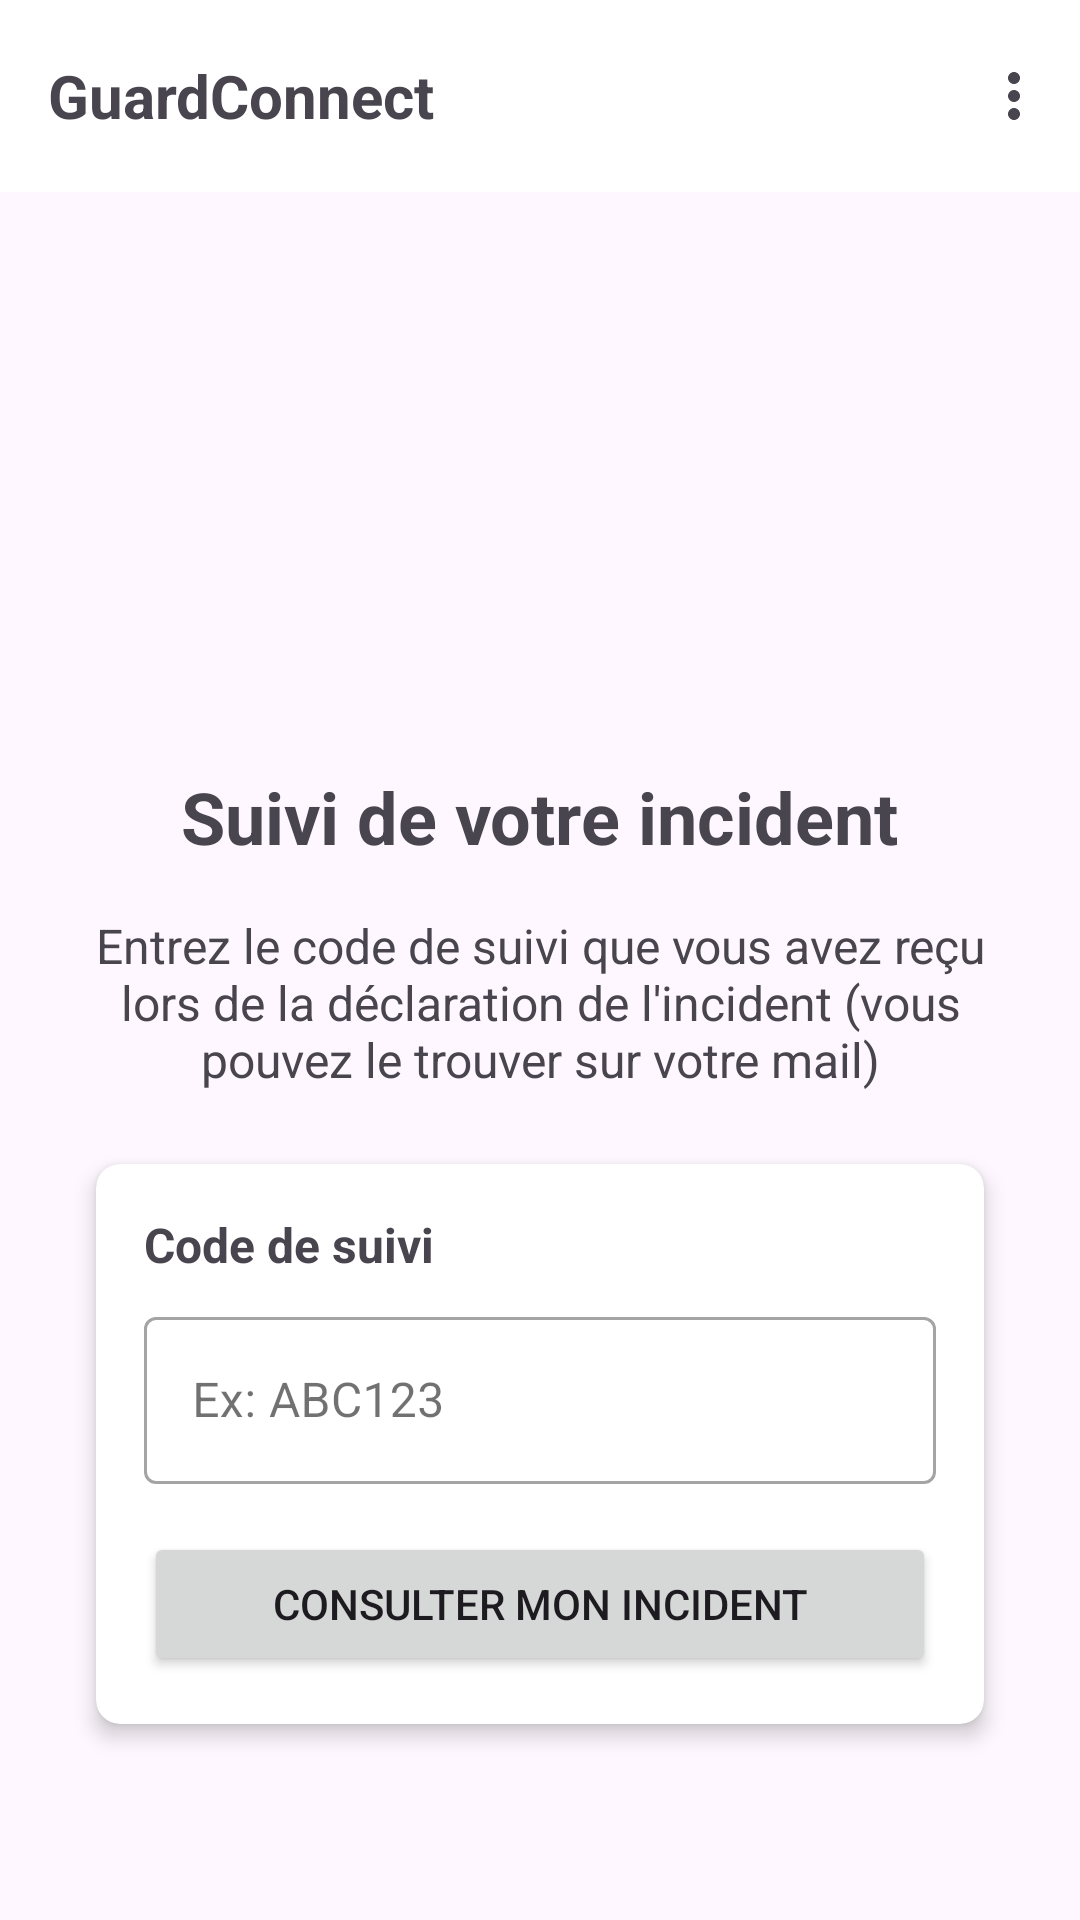

Layout XML and referenced resources for this Android screen:
<!-- AndroidManifest.xml: application theme Theme.GuardConnect -->
<!-- res/layout/activity_follow.xml -->
<?xml version="1.0" encoding="utf-8"?>
<RelativeLayout xmlns:android="http://schemas.android.com/apk/res/android"
    xmlns:app="http://schemas.android.com/apk/res-auto"
    android:id="@+id/follow"
    android:layout_width="match_parent"
    android:layout_height="match_parent">

    
    <include layout="@layout/toolbar_layout" />

    <LinearLayout
        android:layout_width="match_parent"
        android:layout_height="match_parent"
        android:layout_marginTop="?attr/actionBarSize"
        android:orientation="vertical"
        android:padding="24dp"
        android:gravity="center_horizontal">

        
        <ImageView
            android:layout_width="120dp"
            android:layout_height="120dp"
            android:layout_marginTop="24dp"
            android:layout_marginBottom="24dp"
            android:src="@drawable/ic_launcher_foreground"
            android:contentDescription="Icône de suivi"
            android:tint="?attr/colorPrimary" />

        
        <TextView
            android:id="@+id/textView_follow"
            android:layout_width="wrap_content"
            android:layout_height="wrap_content"
            android:layout_marginBottom="16dp"
            android:text="Suivi de votre incident"
            android:textSize="24sp"
            android:textStyle="bold" />

        
        <TextView
            android:layout_width="match_parent"
            android:layout_height="wrap_content"
            android:layout_marginBottom="24dp"
            android:text="Entrez le code de suivi que vous avez reçu lors de la déclaration de l'incident (vous pouvez le trouver sur votre mail)"
            android:textSize="16sp"
            android:gravity="center" />

        
        <androidx.cardview.widget.CardView
            android:layout_width="match_parent"
            android:layout_height="wrap_content"
            android:layout_marginHorizontal="8dp"
            android:layout_marginBottom="24dp"
            app:cardCornerRadius="8dp"
            app:cardElevation="4dp">

            <LinearLayout
                android:layout_width="match_parent"
                android:layout_height="wrap_content"
                android:orientation="vertical"
                android:padding="16dp">

                <TextView
                    android:layout_width="wrap_content"
                    android:layout_height="wrap_content"
                    android:text="Code de suivi"
                    android:textStyle="bold"
                    android:textSize="16sp"
                    android:layout_marginBottom="8dp" />

                
                <com.google.android.material.textfield.TextInputLayout
                    android:layout_width="match_parent"
                    android:layout_height="wrap_content"
                    android:layout_marginBottom="16dp"
                    style="@style/Widget.MaterialComponents.TextInputLayout.OutlinedBox">

                    <com.google.android.material.textfield.TextInputEditText
                        android:id="@+id/nincident"
                        android:layout_width="match_parent"
                        android:layout_height="wrap_content"
                        android:hint="Ex: ABC123"
                        android:inputType="textCapCharacters"
                        android:maxLength="10" />

                </com.google.android.material.textfield.TextInputLayout>

                
                <Button
                    android:id="@+id/btn_track"
                    android:layout_width="match_parent"
                    android:layout_height="wrap_content"
                    android:padding="12dp"
                    android:text="Consulter mon incident" />

            </LinearLayout>

        </androidx.cardview.widget.CardView>

        
        <ProgressBar
            android:id="@+id/progress_bar"
            android:layout_width="wrap_content"
            android:layout_height="wrap_content"
            android:layout_marginTop="16dp"
            android:visibility="gone" />

    </LinearLayout>
</RelativeLayout>
<!-- res/layout/toolbar_layout.xml (included above) -->
<?xml version="1.0" encoding="utf-8"?>
<merge xmlns:tools="http://schemas.android.com/tools"
    xmlns:android="http://schemas.android.com/apk/res/android"
    xmlns:app="http://schemas.android.com/apk/res-auto">

    <com.google.android.material.appbar.AppBarLayout
        android:layout_width="match_parent"
        android:layout_height="wrap_content"
        >

        <com.google.android.material.appbar.MaterialToolbar
            android:id="@+id/toolbar"
            android:layout_width="match_parent"
            android:layout_height="?attr/actionBarSize"
            android:background="@color/white_surface"
            app:title="@string/app_name"
            app:titleTextAppearance="@style/CustomToolbarStyle"
            app:menu="@menu/app_bar_menu" />

    </com.google.android.material.appbar.AppBarLayout>

</merge>
<!-- resources referenced by this layout -->
<resources>
  <color name="white_surface">#FFFFFF</color>
  <string name="app_name">GuardConnect</string>
  <style name="CustomToolbarStyle" parent="Widget.MaterialComponents.Toolbar">
          
          <item name="android:textStyle">bold</item>
          <item name="android:gravity">center</item>
          <item name="android:textSize">20sp</item>
      </style>
  <style name="Theme.GuardConnect" parent="Base.Theme.GuardConnect" />
  <style name="Base.Theme.GuardConnect" parent="Theme.Material3.DayNight.NoActionBar">
          
          <item name="colorPrimary">@color/blue_500</item>
          <item name="colorPrimaryVariant">@color/blue_700</item>
          <item name="colorSecondary">@color/orange_500</item>
          <item name="colorSecondaryVariant">@color/orange_700</item>
          <item name="colorSurface">@color/white_surface</item>
          <item name="colorSurfaceVariant">@color/grey_100</item>
          <item name="colorOnSurface">@color/black_800</item>
          <item name="colorOnSurfaceVariant">@color/grey_700</item>
          <item name="colorOnPrimary">@color/white</item>
          
          <item name="windowActionBar">false</item>
          <item name="windowNoTitle">true</item>
          
          
          <item name="materialCardViewStyle">@style/Widget.App.CardView</item>
          <item name="textInputStyle">@style/Widget.App.TextInputLayout</item>
      </style>
  <color name="blue_500">#2196F3</color>
  <color name="blue_700">#1976D2</color>
  <color name="orange_500">#FF9800</color>
  <color name="orange_700">#F57C00</color>
  <color name="grey_100">#F5F5F5</color>
  <color name="black_800">#121212</color>
  <color name="grey_700">#616161</color>
  <color name="white">#FFFFFFFF</color>
  <style name="Widget.App.CardView" parent="Widget.MaterialComponents.CardView">
          <item name="cardElevation">2dp</item>
          <item name="cardCornerRadius">12dp</item>
          <item name="rippleColor">?attr/colorPrimaryVariant</item>
          <item name="cardBackgroundColor">?attr/colorSurface</item>
      </style>
  <style name="Widget.App.TextInputLayout" parent="Widget.MaterialComponents.TextInputLayout.OutlinedBox">
          <item name="boxStrokeColor">?attr/colorPrimary</item>
          <item name="hintTextColor">?attr/colorPrimary</item>
      </style>
</resources>
